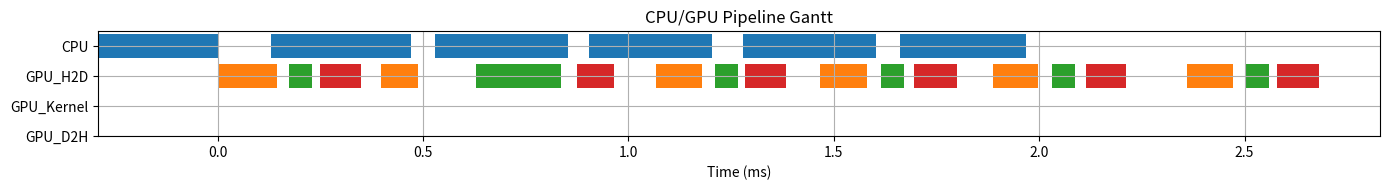

Reproduce this figure in Python.
# Generate a Gantt chart where:
# - CPU tasks share one color and one row
# - GPU activities are split into three rows (H2D, Kernel, D2H) with different colors

import matplotlib.pyplot as plt

cpu = [
    (-0.291, 0.000),
    (0.131, 0.471),
    (0.530, 0.852),
    (0.904, 1.203),
    (1.278, 1.603),
    (1.661, 1.967),
]

h2d = [
    (-0.349, -0.205),
    (0.049, 0.140),
    (0.718, 0.831),
    (1.117, 1.233),
    (1.538, 1.649),
    (2.010, 2.122),
]

kern = [
    (-0.174, -0.120),
    (0.280, 0.486),
    (0.861, 0.917),
    (1.266, 1.322),
    (1.681, 1.738),
    (2.153, 2.210),
]

d2h = [
    (-0.099, 0.000),
    (0.526, 0.615),
    (0.936, 1.034),
    (1.346, 1.452),
    (1.764, 1.863),
    (2.231, 2.332),
]

rows = ["CPU", "GPU_H2D", "GPU_Kernel", "GPU_D2H"]
ypos = [3, 2, 1, 0]

plt.figure()
plt.figure(figsize=(14, 2))
plt.grid()

for s, e in cpu:
    plt.barh(ypos[0], e - s, left=s, color="tab:blue")

for s, e in h2d:
    plt.barh(ypos[1], e - s, left=s + 0.349, color="tab:orange")

for s, e in kern:
    plt.barh(ypos[1], e - s, left=s + 0.349, color="tab:green")

for s, e in d2h:
    plt.barh(ypos[1], e - s, left=s + 0.349, color="tab:red")

plt.yticks(ypos, rows)
plt.xlabel("Time (ms)")
plt.title("CPU/GPU Pipeline Gantt")
plt.tight_layout()
plt.show()
